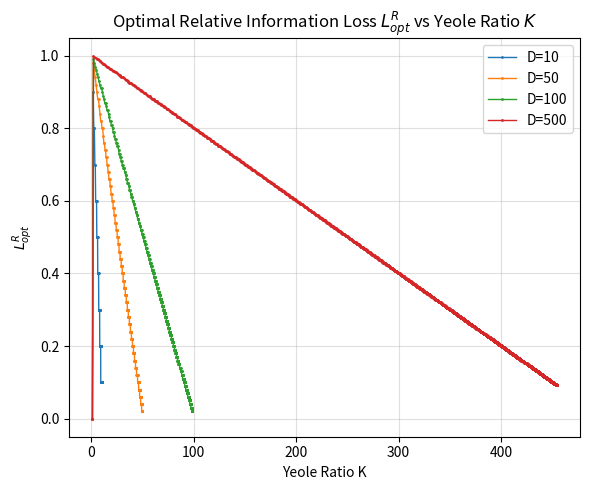

Write Python code to recreate this figure.
import numpy as np
import matplotlib.pyplot as plt

def yeole_ratio(N, D):
    return (N * D) / (N + D)

def M_opt(K, D):
    if K <= 1:
        return D
    elif abs(K - np.floor(K)) < 1e-9:  # check if K is integer
        return int(np.floor(K) - 1)
    else:
        return int(np.floor(K))

def L_R_opt(K, D):
    M = M_opt(K, D)
    return 1 - M / D

# Parameters
D_values = [10, 50, 100, 500]  # test for various D
N_range = np.arange(1, 5000)   # vary N

plt.figure(figsize=(6, 5))

for D in D_values:
    K_vals = yeole_ratio(N_range, D)
    L_vals = [L_R_opt(K, D) for K in K_vals]

    # plot curve with small markers
    plt.plot(K_vals, L_vals, label=f"D={D}", marker=".", markersize=2, linewidth=1)

plt.xlabel("Yeole Ratio K")
plt.ylabel(r"$L^{R}_{opt}$")
plt.title(r"Optimal Relative Information Loss $L^{R}_{opt}$ vs Yeole Ratio $K$")
plt.legend()
plt.grid(True, alpha=0.4)
plt.tight_layout()
plt.show()
